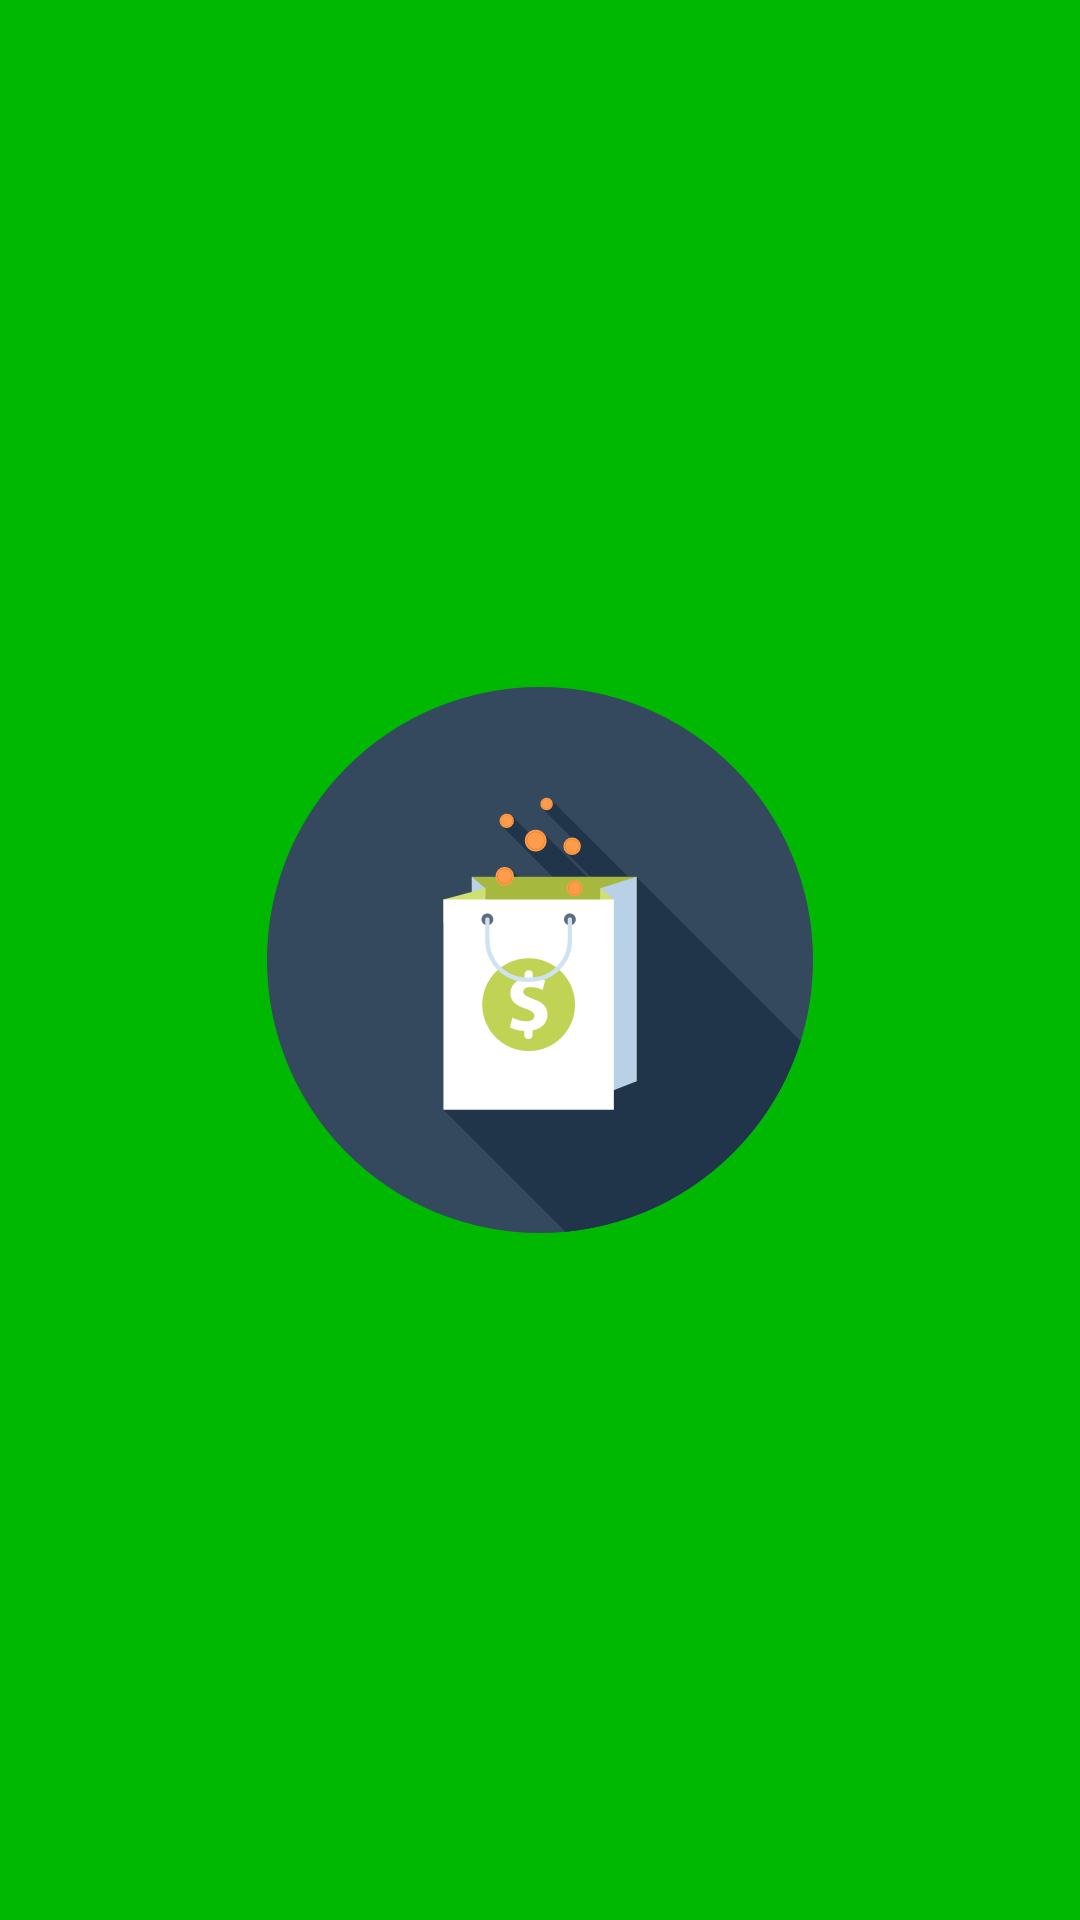

The Android layout XML behind this screen, and the referenced resources:
<!-- AndroidManifest.xml: activity theme Theme.FinalProject.NoActionBar -->
<!-- res/layout/activity_splash.xml -->
<?xml version="1.0" encoding="utf-8"?>
<androidx.constraintlayout.widget.ConstraintLayout xmlns:android="http://schemas.android.com/apk/res/android"
    xmlns:app="http://schemas.android.com/apk/res-auto"
    xmlns:tools="http://schemas.android.com/tools"
    android:layout_width="match_parent"
    android:layout_height="match_parent"
    android:background="@color/icon_background"
    tools:context=".SplashActivity">

    <ImageView
        android:id="@+id/imageView"
        android:layout_width="182dp"
        android:layout_height="182dp"
        app:layout_constraintBottom_toBottomOf="parent"
        app:layout_constraintEnd_toEndOf="parent"
        app:layout_constraintHorizontal_bias="0.5"
        app:layout_constraintStart_toStartOf="parent"
        app:layout_constraintTop_toTopOf="parent"
        app:srcCompat="@drawable/principal_icon"
        tools:ignore="ContentDescription" />
</androidx.constraintlayout.widget.ConstraintLayout>
<!-- resources referenced by this layout -->
<resources>
  <color name="icon_background">#FF00B702</color>
  <!-- drawable principal_icon: vector/xml drawable (drawable-v24, 8145 chars, omitted) -->
  <style name="Theme.FinalProject.NoActionBar">
          <item name="windowActionBar">false</item>
          <item name="windowNoTitle">true</item>
      </style>
</resources>
